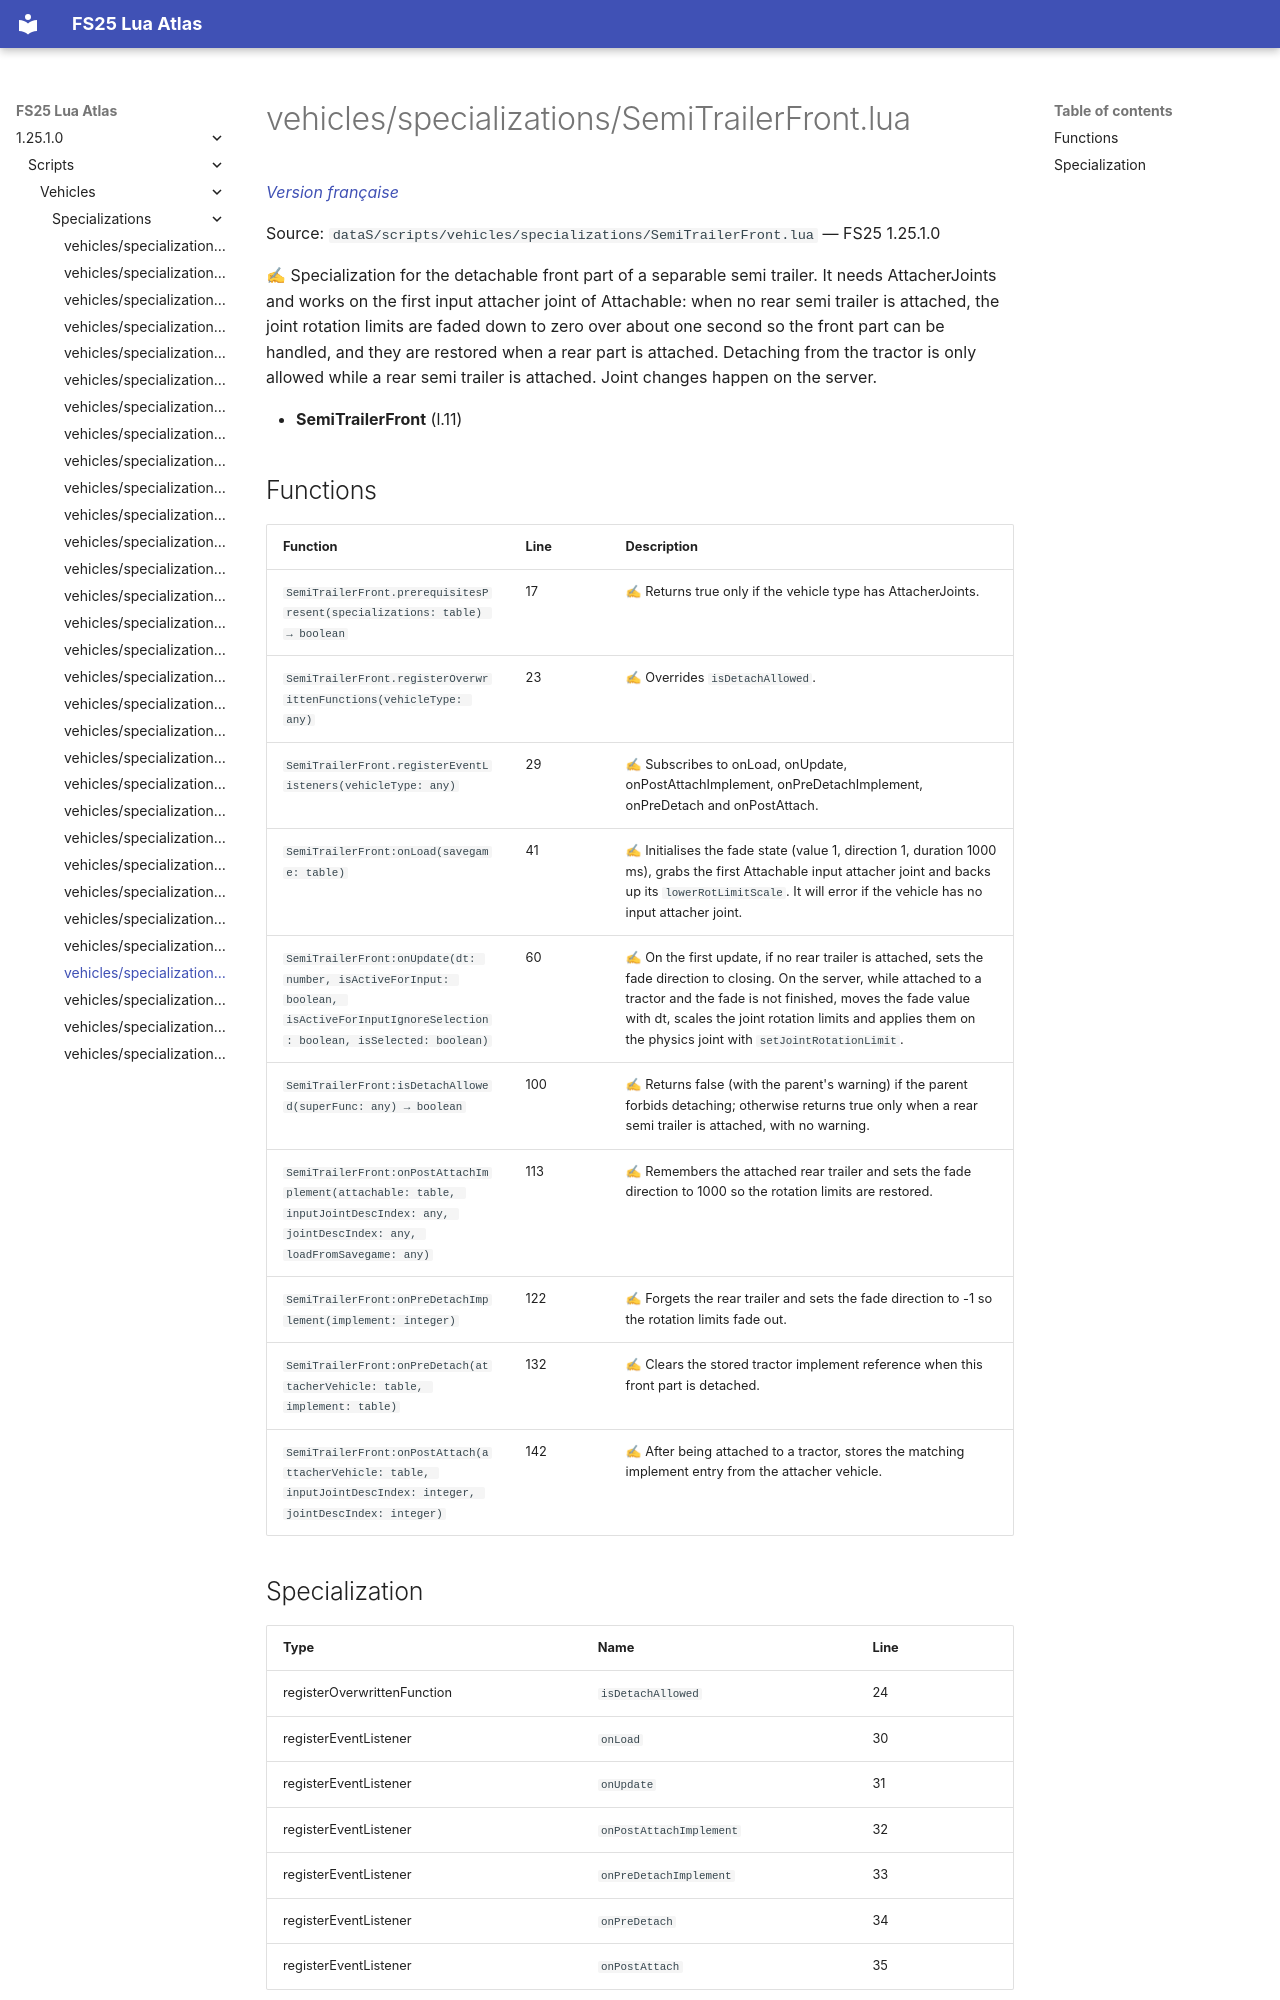

repository: Tim0219800/fs25-lua-atlas · page: 1.25.1.0/scripts/vehicles/specializations/SemiTrailerFront.html · generator: mkdocs

# vehicles/specializations/SemiTrailerFront.lua

*[Version française](../../../fr/scripts/vehicles/specializations/SemiTrailerFront.md)*

Source: `dataS/scripts/vehicles/specializations/SemiTrailerFront.lua` — FS25 1.25.1.0

✍ Specialization for the detachable front part of a separable semi trailer. It needs AttacherJoints and works on the first input attacher joint of Attachable: when no rear semi trailer is attached, the joint rotation limits are faded down to zero over about one second so the front part can be handled, and they are restored when a rear part is attached. Detaching from the tractor is only allowed while a rear semi trailer is attached. Joint changes happen on the server.

- **SemiTrailerFront** (l.11)

## Functions

| Function | Line | Description |
|---|---|---|
| `SemiTrailerFront.prerequisitesPresent(specializations: table) → boolean` | 17 | ✍ Returns true only if the vehicle type has AttacherJoints. |
| `SemiTrailerFront.registerOverwrittenFunctions(vehicleType: any)` | 23 | ✍ Overrides `isDetachAllowed`. |
| `SemiTrailerFront.registerEventListeners(vehicleType: any)` | 29 | ✍ Subscribes to onLoad, onUpdate, onPostAttachImplement, onPreDetachImplement, onPreDetach and onPostAttach. |
| `SemiTrailerFront:onLoad(savegame: table)` | 41 | ✍ Initialises the fade state (value 1, direction 1, duration 1000 ms), grabs the first Attachable input attacher joint and backs up its `lowerRotLimitScale`. It will error if the vehicle has no input attacher joint. |
| `SemiTrailerFront:onUpdate(dt: number, isActiveForInput: boolean, isActiveForInputIgnoreSelection: boolean, isSelected: boolean)` | 60 | ✍ On the first update, if no rear trailer is attached, sets the fade direction to closing. On the server, while attached to a tractor and the fade is not finished, moves the fade value with dt, scales the joint rotation limits and applies them on the physics joint with `setJointRotationLimit`. |
| `SemiTrailerFront:isDetachAllowed(superFunc: any) → boolean` | 100 | ✍ Returns false (with the parent's warning) if the parent forbids detaching; otherwise returns true only when a rear semi trailer is attached, with no warning. |
| `SemiTrailerFront:onPostAttachImplement(attachable: table, inputJointDescIndex: any, jointDescIndex: any, loadFromSavegame: any)` | 113 | ✍ Remembers the attached rear trailer and sets the fade direction to 1000 so the rotation limits are restored. |
| `SemiTrailerFront:onPreDetachImplement(implement: integer)` | 122 | ✍ Forgets the rear trailer and sets the fade direction to -1 so the rotation limits fade out. |
| `SemiTrailerFront:onPreDetach(attacherVehicle: table, implement: table)` | 132 | ✍ Clears the stored tractor implement reference when this front part is detached. |
| `SemiTrailerFront:onPostAttach(attacherVehicle: table, inputJointDescIndex: integer, jointDescIndex: integer)` | 142 | ✍ After being attached to a tractor, stores the matching implement entry from the attacher vehicle. |
